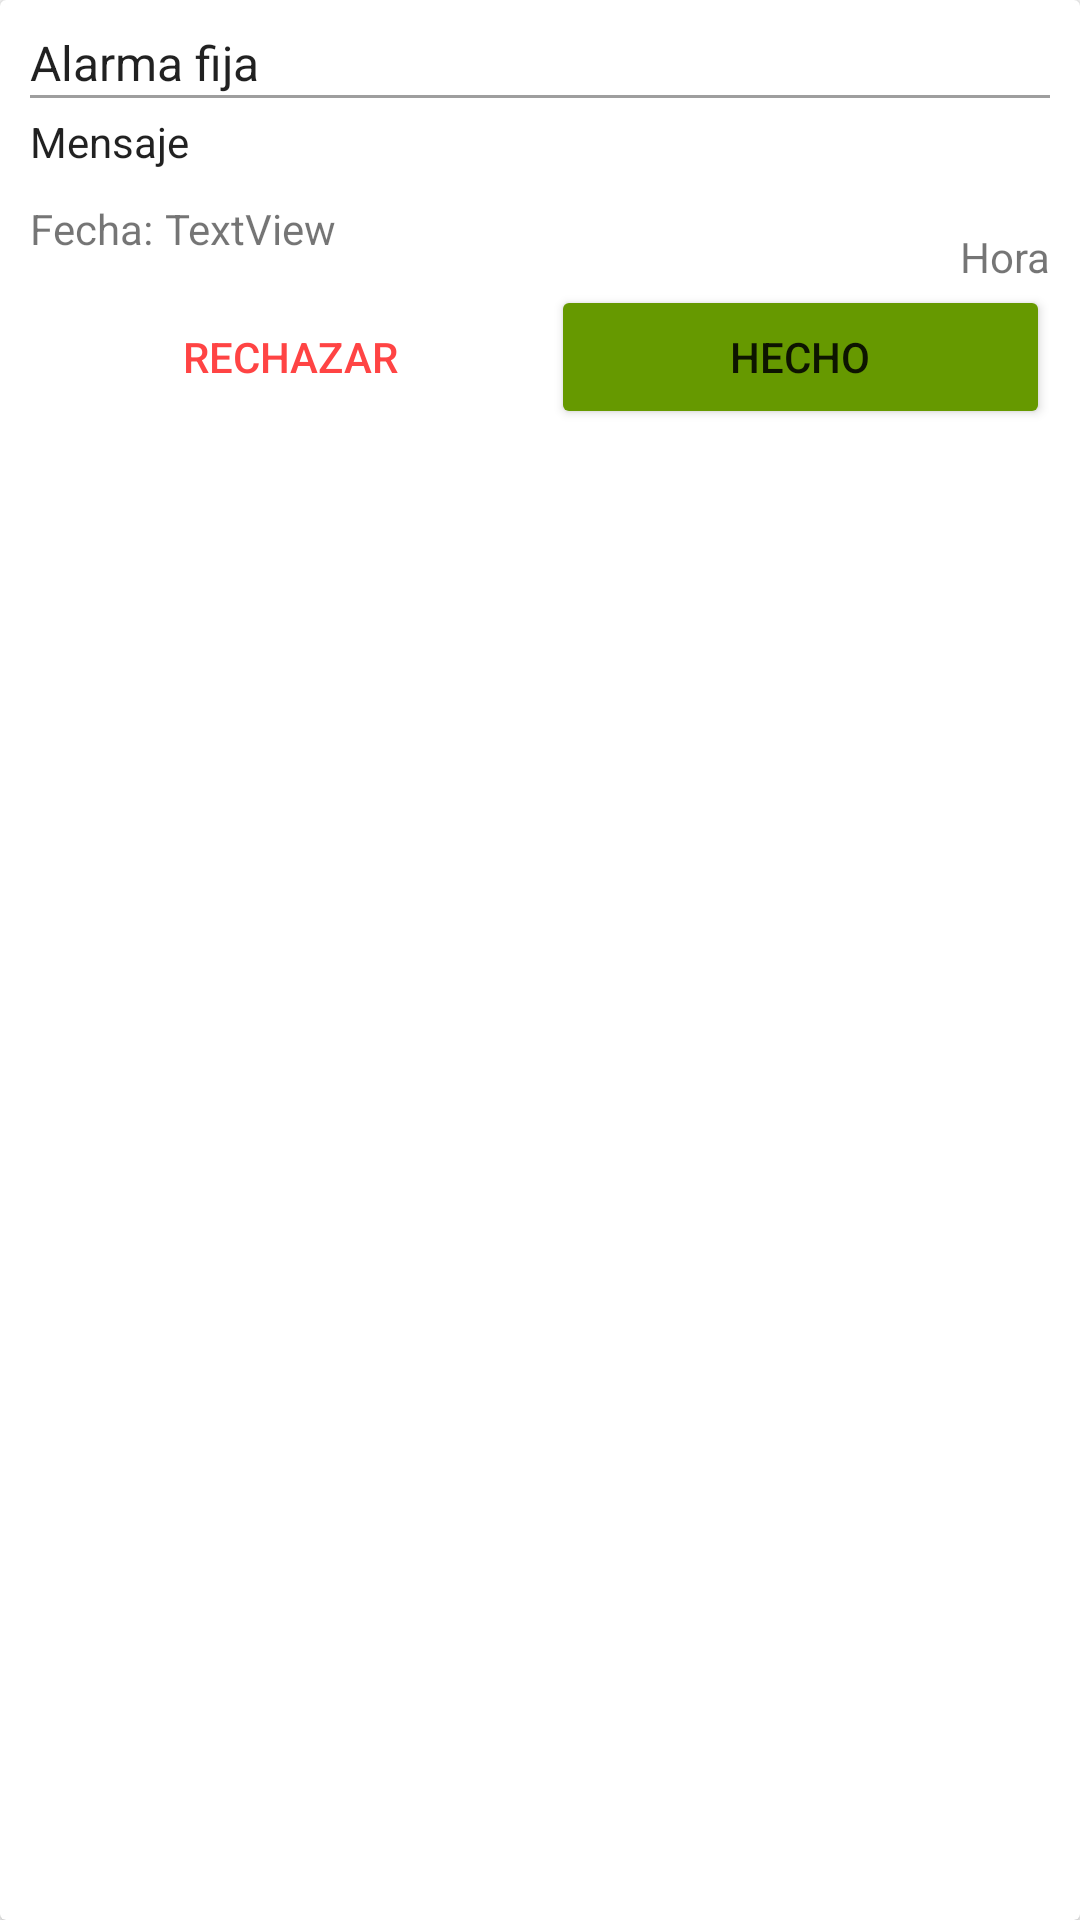

The Android layout XML behind this screen, and the referenced resources:
<!-- AndroidManifest.xml: application theme AppTheme -->
<!-- res/layout/lista_chat_alarma_fija.xml -->
<?xml version="1.0" encoding="utf-8"?>
<android.support.v7.widget.CardView xmlns:android="http://schemas.android.com/apk/res/android"
    android:layout_width="match_parent" android:layout_height="wrap_content"
    android:id="@+id/card_view_A">

    <LinearLayout
        android:layout_width="match_parent"
        android:layout_height="wrap_content"
        android:orientation="vertical"
        android:padding="10dp">

        <TextView
            android:id="@+id/textView_titulo_AF"
            android:text="Alarma fija"
            android:layout_width="wrap_content"
            android:layout_height="wrap_content"
            android:textAppearance="@android:style/TextAppearance.Material.Subhead" />

        <View
            android:layout_width="match_parent"
            android:layout_height="1dp"
            android:background="#9e9e9e" />

        <TextView
            android:text="Mensaje"
            android:layout_width="wrap_content"
            android:layout_height="wrap_content"
            android:layout_marginTop="@dimen/separacion_alarma_V1"
            android:id="@+id/textView_mensaje_A"
            android:textAppearance="@android:style/TextAppearance.Material.Body1" />

        <LinearLayout
            android:orientation="horizontal"
            android:layout_width="match_parent"
            android:layout_height="wrap_content"
            android:layout_marginTop="@dimen/separacion_alarma_V2">

            <TextView
                android:text="@string/fecha_"
                android:layout_width="wrap_content"
                android:layout_height="wrap_content"
                android:id="@+id/textView_horaDuracion_At"
                android:paddingEnd="@dimen/lista_chat_padding_fechas" />

            <TextView
                android:text="TextView"
                android:layout_width="wrap_content"
                android:layout_height="wrap_content"
                android:id="@+id/textView_horaDuracion_A" />
        </LinearLayout>

        <TextView
            android:text="Hora"
            android:layout_width="match_parent"
            android:layout_height="wrap_content"
            android:id="@+id/textView_hora_A"
            android:layout_marginTop="@dimen/chat_alarma_colapso_fecha"
            android:gravity="end" />

        <LinearLayout
            android:orientation="horizontal"
            android:layout_width="match_parent"
            android:layout_height="match_parent"
            android:id="@+id/layout_alarma_botones">

            <Button
                android:text="@string/declinar_tarea"
                android:layout_width="wrap_content"
                android:layout_height="wrap_content"
                android:id="@+id/btn_declinar_tarea"
                android:layout_weight="1"
                android:textColor="@android:color/holo_red_light"
                style="?android:attr/buttonBarButtonStyle" />

            <Button
                android:text="@string/tarea_terminada"
                android:layout_width="wrap_content"
                android:layout_height="wrap_content"
                android:id="@+id/btn_tareaRealizada"
                android:layout_weight="1"
                android:backgroundTint="@android:color/holo_green_dark" />
        </LinearLayout>

        <TextView
            android:text="Curso tarea"
            android:layout_width="match_parent"
            android:layout_height="wrap_content"
            android:id="@+id/textView_contestacion_A"
            android:textAppearance="@android:style/TextAppearance.Material.Body2"
            android:gravity="center"
            android:visibility="gone" />

    </LinearLayout>
</android.support.v7.widget.CardView>
<!-- resources referenced by this layout -->
<resources>
  <dimen name="chat_alarma_colapso_fecha">-10dp</dimen>
  <dimen name="lista_chat_padding_fechas">4dp</dimen>
  <dimen name="separacion_alarma_V1">5dp</dimen>
  <dimen name="separacion_alarma_V2">10dp</dimen>
  <string name="declinar_tarea">Rechazar</string>
  <string name="fecha_">Fecha:</string>
  <string name="tarea_terminada">Hecho</string>
  <style name="AppTheme" parent="Theme.AppCompat.Light.DarkActionBar">
          
          <item name="colorPrimary">@color/colorPrimary</item>
          <item name="colorPrimaryDark">@color/colorPrimaryDark</item>
          <item name="colorAccent">@color/colorAccent</item>
  
      </style>
  <color name="colorPrimary">#4caf50</color>
  <color name="colorPrimaryDark">#388E3C</color>
  <color name="colorAccent">#7c4dff</color>
</resources>
